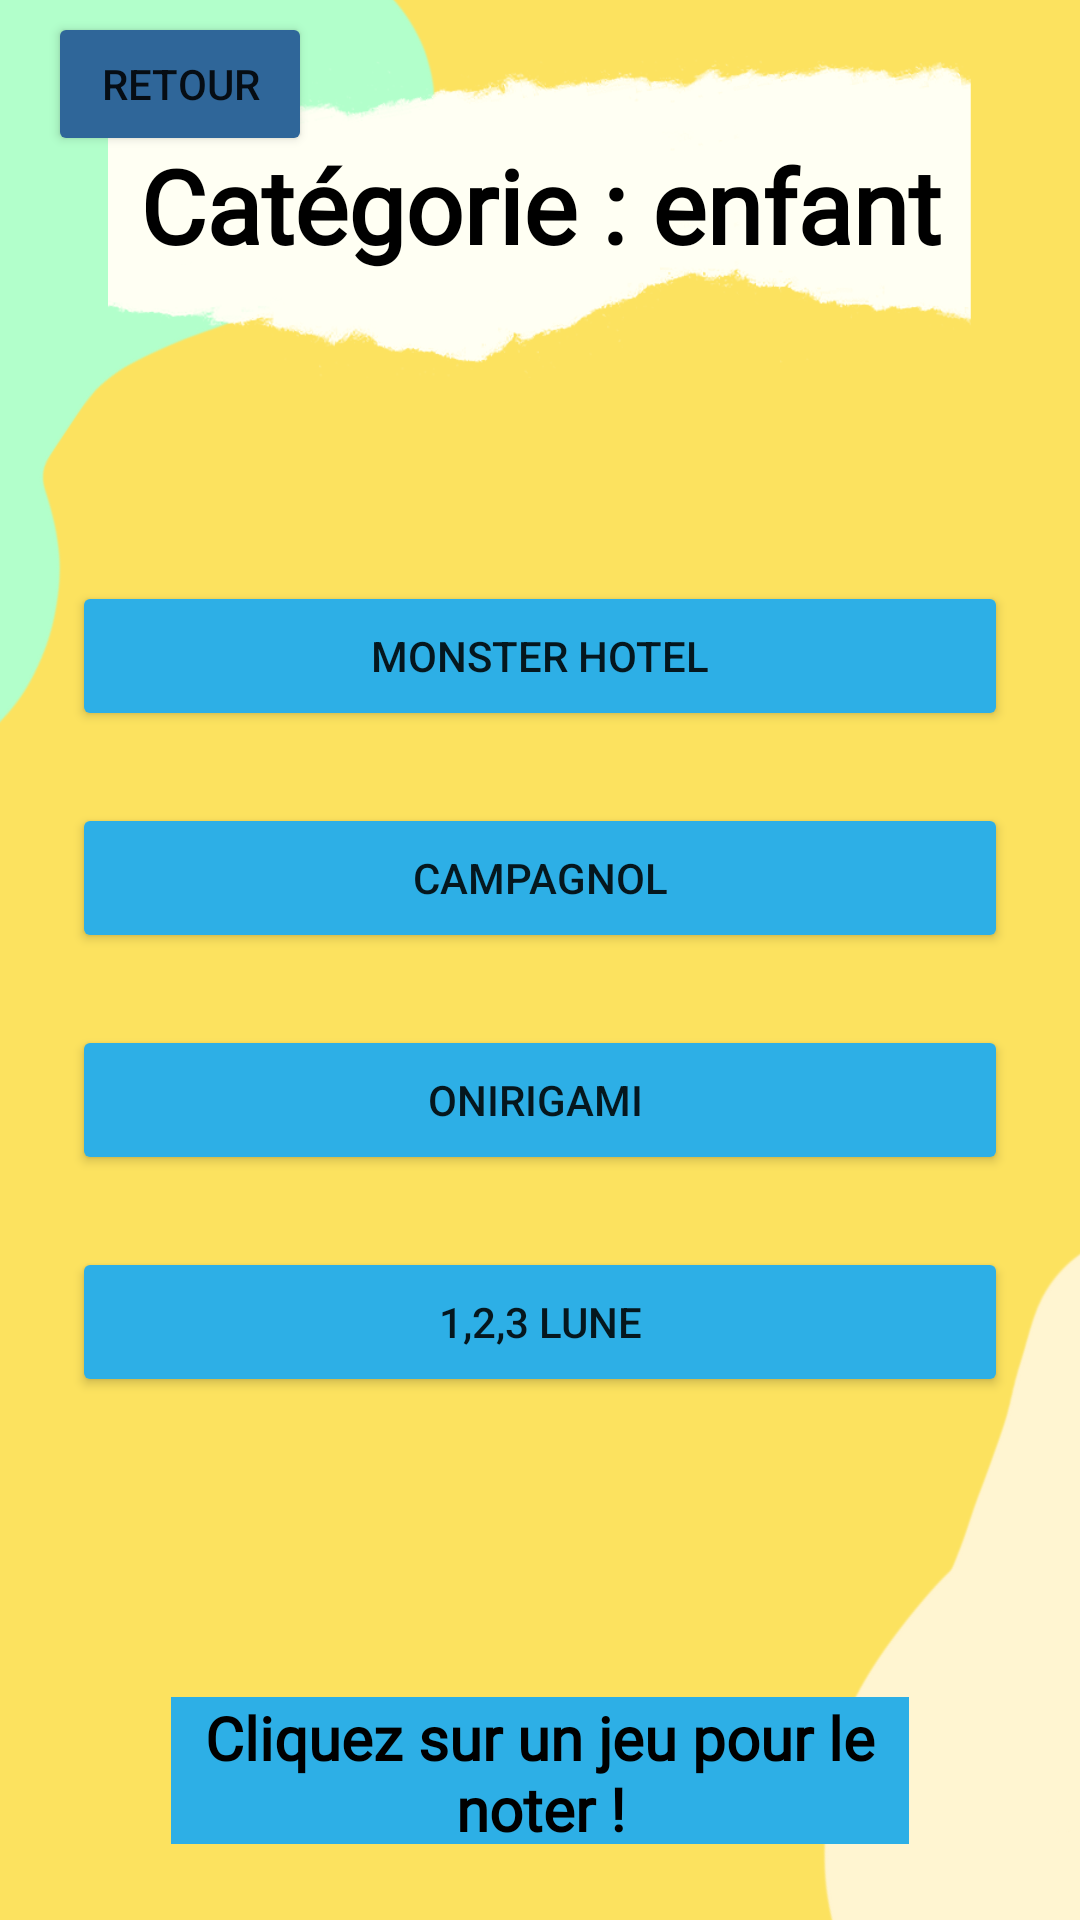

Here is an Android app screen rendered from its layout file. Give the layout XML and the strings, colors and styles it references.
<!-- AndroidManifest.xml: application theme Theme.LuddiagAPPLI -->
<!-- res/layout/activity_createur_cat_enfant.xml -->
<?xml version="1.0" encoding="utf-8"?>
<androidx.constraintlayout.widget.ConstraintLayout xmlns:android="http://schemas.android.com/apk/res/android"
    xmlns:app="http://schemas.android.com/apk/res-auto"
    xmlns:tools="http://schemas.android.com/tools"
    android:layout_width="match_parent"
    android:layout_height="match_parent"
    tools:context=".View.createur_cat_enfant">


    <androidx.constraintlayout.widget.ConstraintLayout
        android:layout_width="match_parent"
        android:layout_height="match_parent"
        android:background="@drawable/fondavecblanc"
        tools:context=".View.EditeurCatEnfant">

        <TextView
            android:id="@+id/connexion6"
            android:layout_width="246dp"
            android:layout_height="49dp"
            android:layout_marginTop="100dp"
            android:background="@color/bleu"
            android:fontFamily="@font/alike"
            android:text="Cliquez sur un jeu pour le noter !"
            android:textAlignment="center"
            android:textColor="@color/black"
            android:textSize="20sp"
            android:textStyle="bold"
            app:layout_constraintEnd_toEndOf="parent"
            app:layout_constraintStart_toStartOf="parent"
            app:layout_constraintTop_toBottomOf="@+id/buttonLune" />

        <TextView
            android:id="@+id/connexion5"
            android:layout_width="0dp"
            android:layout_height="48dp"
            android:fontFamily="@font/alike"
            android:text="Catégorie : enfant"
            android:textAlignment="center"
            android:textColor="@color/black"
            android:textSize="34sp"
            android:textStyle="bold"
            app:layout_constraintBottom_toBottomOf="parent"
            app:layout_constraintEnd_toEndOf="parent"
            app:layout_constraintHorizontal_bias="0.497"
            app:layout_constraintStart_toStartOf="parent"
            app:layout_constraintTop_toTopOf="parent"
            app:layout_constraintVertical_bias="0.077" />


        <Button
            android:id="@+id/buttonMonster"
            android:layout_width="0dp"
            android:layout_height="50dp"
            android:layout_marginStart="24dp"
            android:layout_marginTop="100dp"
            android:layout_marginEnd="24dp"
            android:backgroundTint="@color/bleu"
            android:text="MONSTER HOTEL"
            app:layout_constraintEnd_toEndOf="parent"
            app:layout_constraintStart_toStartOf="parent"
            app:layout_constraintTop_toBottomOf="@+id/connexion5" />

        <Button
            android:id="@+id/buttonCampagnol"
            android:layout_width="0dp"
            android:layout_height="50dp"
            android:layout_marginStart="24dp"
            android:layout_marginTop="24dp"
            android:layout_marginEnd="24dp"
            android:backgroundTint="@color/bleu"
            android:text="CAMPAGNOL"
            app:layout_constraintEnd_toEndOf="parent"
            app:layout_constraintStart_toStartOf="parent"
            app:layout_constraintTop_toBottomOf="@+id/buttonMonster" />

        <Button
            android:id="@+id/buttonOni"
            android:layout_width="0dp"
            android:layout_height="50dp"
            android:layout_marginStart="24dp"
            android:layout_marginTop="24dp"
            android:layout_marginEnd="24dp"
            android:backgroundTint="@color/bleu"
            android:text="ONIRIGAMI "
            app:layout_constraintEnd_toEndOf="parent"
            app:layout_constraintStart_toStartOf="parent"
            app:layout_constraintTop_toBottomOf="@+id/buttonCampagnol" />

        <Button
            android:id="@+id/buttonLune"
            android:layout_width="0dp"
            android:layout_height="50dp"
            android:layout_marginStart="24dp"
            android:layout_marginTop="24dp"
            android:layout_marginEnd="24dp"
            android:backgroundTint="@color/bleu"
            android:text="1,2,3 LUNE"
            app:layout_constraintEnd_toEndOf="parent"
            app:layout_constraintStart_toStartOf="parent"
            app:layout_constraintTop_toBottomOf="@+id/buttonOni" />

    </androidx.constraintlayout.widget.ConstraintLayout>

    <Button
        android:id="@+id/boutonArriere"
        android:layout_width="0dp"
        android:layout_height="wrap_content"
        android:layout_marginStart="16dp"
        android:layout_marginTop="4dp"
        android:clickable="true"
        android:contentDescription="retour"
        android:text="Retour"
        app:backgroundTint="@color/bluedark"
        app:icon="@drawable/ic_return"
        app:layout_constraintStart_toStartOf="parent"
        app:layout_constraintTop_toTopOf="parent"
        app:srcCompat="@android:drawable/ic_menu_revert" />
</androidx.constraintlayout.widget.ConstraintLayout>
<!-- resources referenced by this layout -->
<resources>
  <color name="black">#FF000000</color>
  <color name="bleu">#2dafe6</color>
  <color name="bluedark">#2F6699</color>
  <!-- drawable fondavecblanc: png bitmap (drawable, 78796 bytes) -->
  <style name="Theme.LuddiagAPPLI" parent="Theme.MaterialComponents.DayNight.NoActionBar">
          
          <item name="colorPrimary">@color/purple_500</item>
          <item name="colorPrimaryVariant">@color/purple_700</item>
          <item name="colorOnPrimary">@color/white</item>
          
          <item name="colorSecondary">@color/teal_200</item>
          <item name="colorSecondaryVariant">@color/teal_700</item>
          <item name="colorOnSecondary">@color/black</item>
          
          <item name="android:statusBarColor" tools:targetApi="l">?attr/colorPrimaryVariant</item>
          
      </style>
  <color name="purple_500">#FF6200EE</color>
  <color name="purple_700">#FF3700B3</color>
  <color name="white">#FFFFFFFF</color>
  <color name="teal_200">#FF03DAC5</color>
  <color name="teal_700">#FF018786</color>
</resources>
